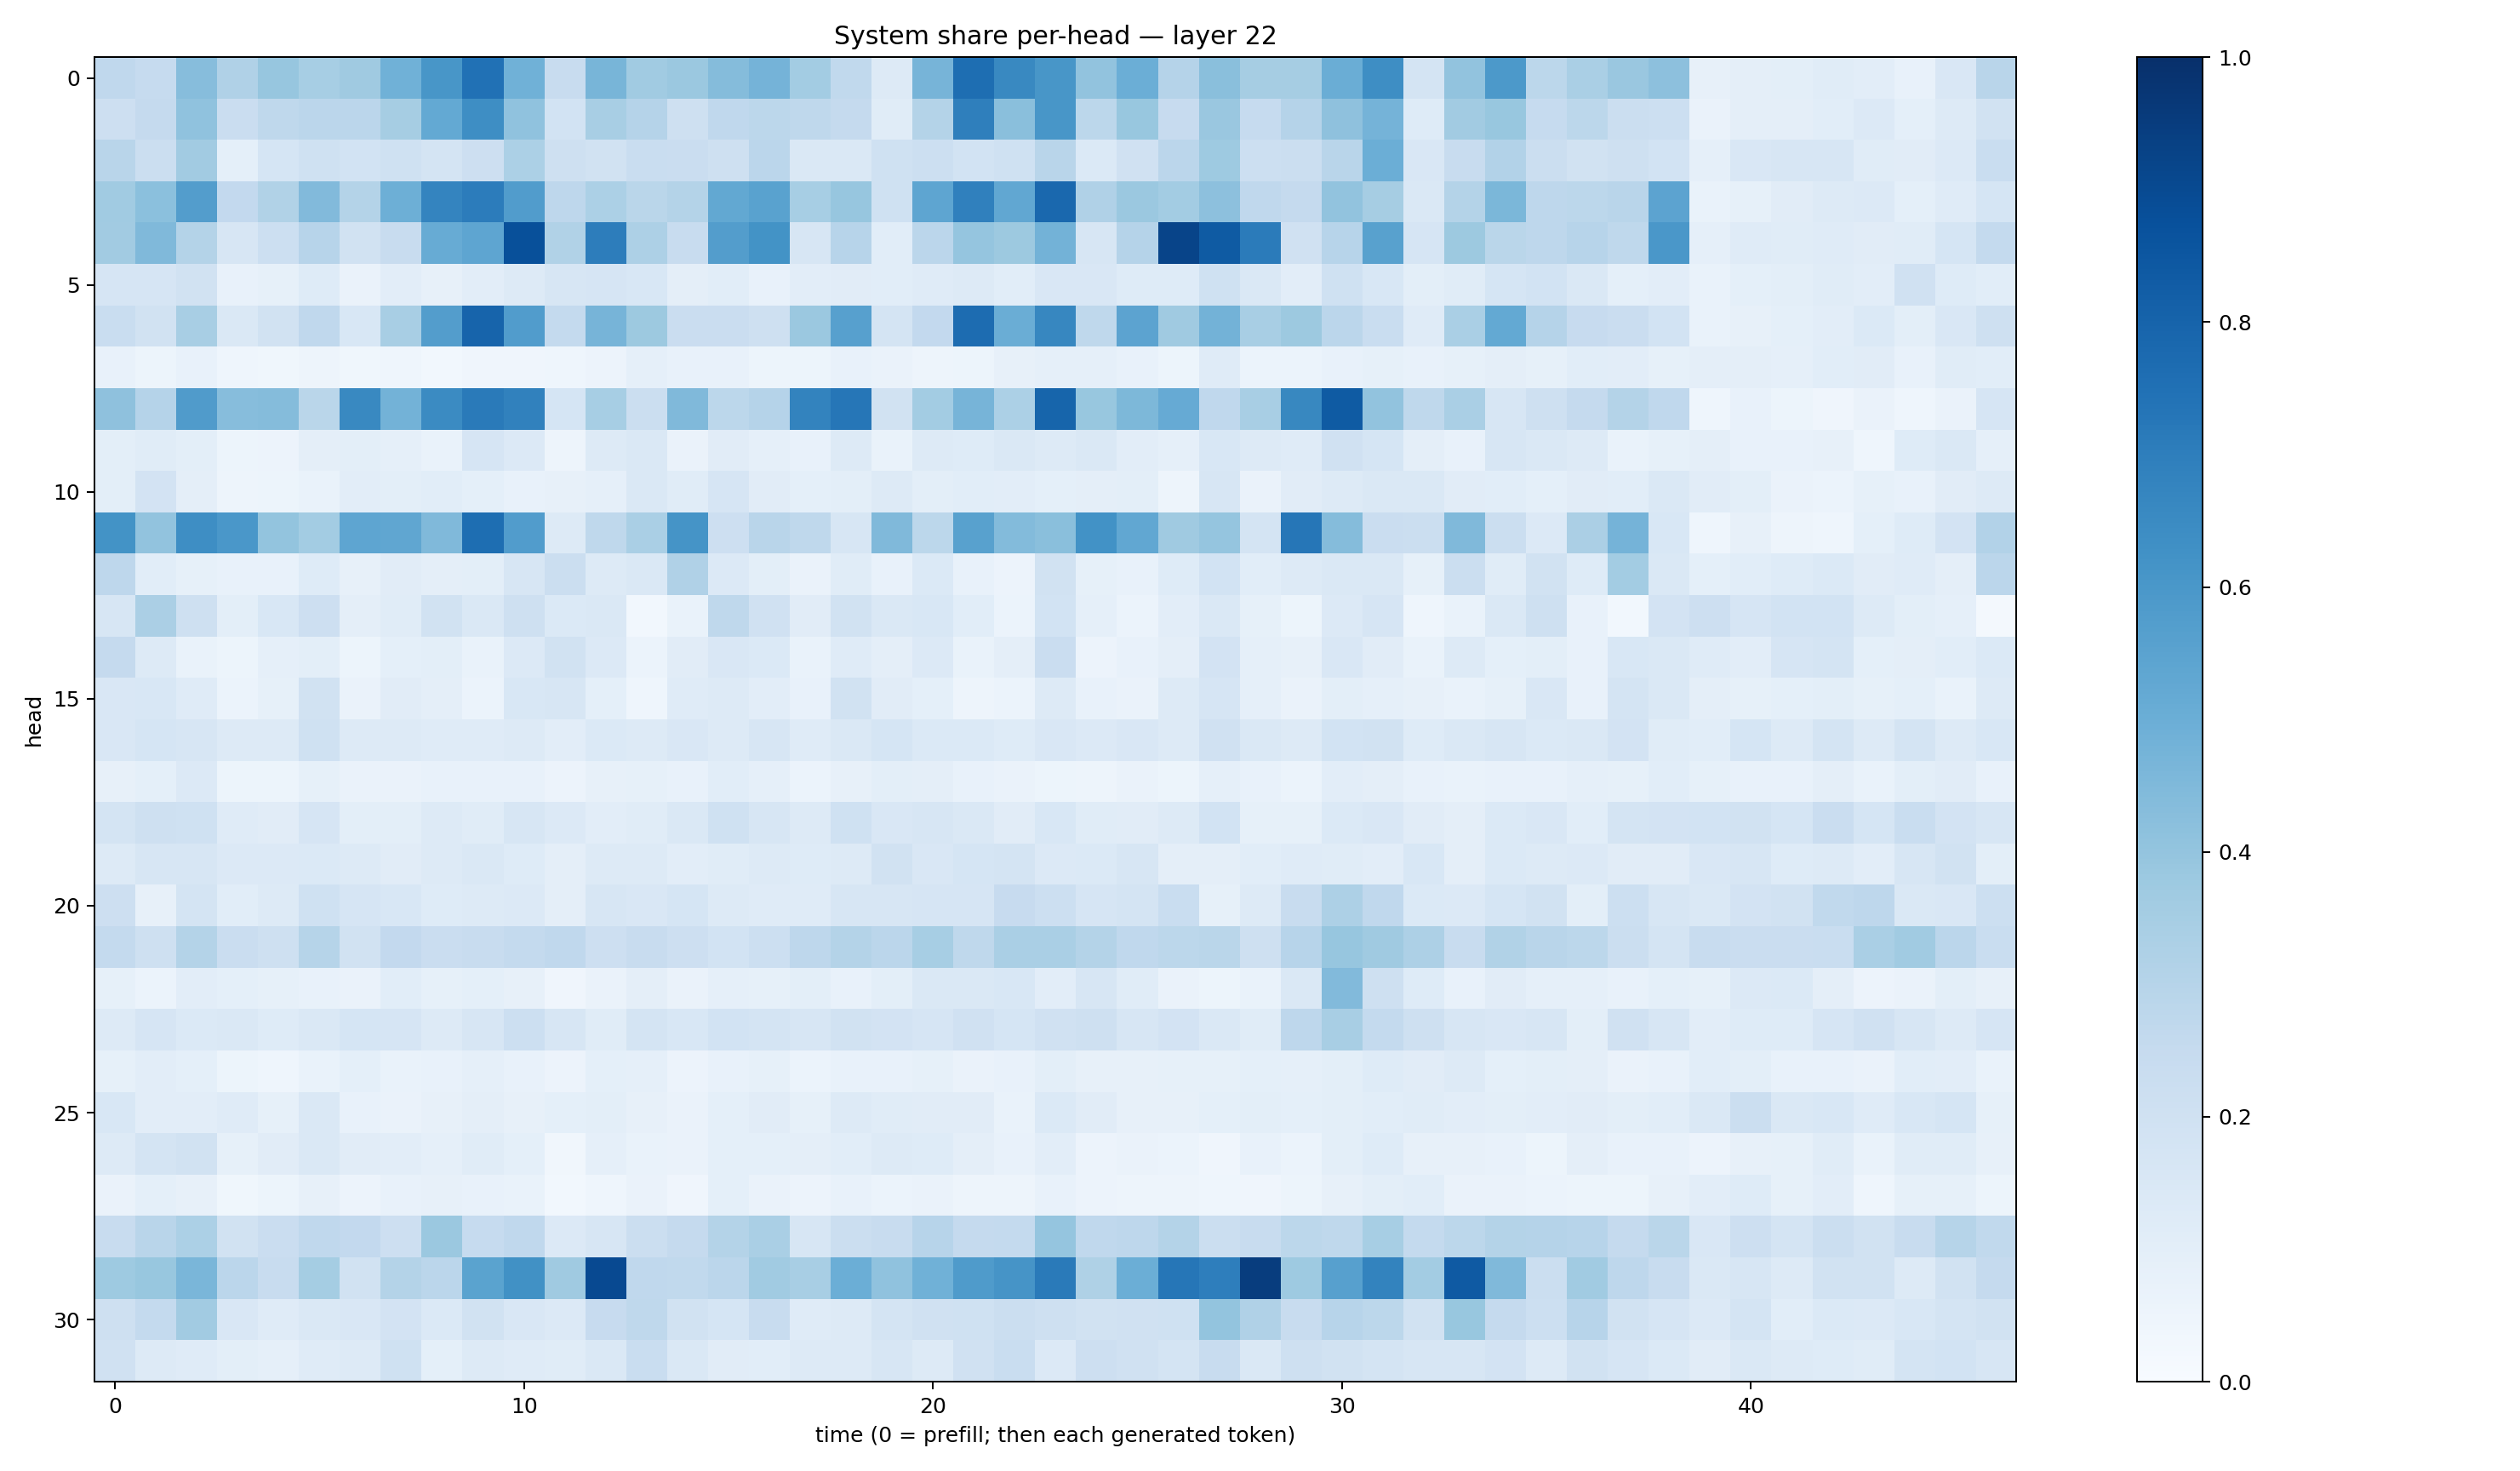

Data behind this chart, as committed beside it:
0.26754758, 0.24736057, 0.43071672, 0.31940234, 0.39090234, 0.34421185, 0.3699067, 0.4858566, 0.6028008, 0.74792665, 0.48659673, 0.24201795, 0.4661721, 0.3635696, 0.37916794, 0.43365002, 0.47649384, 0.35700306, 0.26288456, 0.1317196, 0.47149563, 0.75988895, 0.65926516, 0.60191333
0.2141, 0.2501, 0.4088, 0.2266, 0.2703, 0.2837, 0.2815, 0.3503, 0.5201, 0.6372, 0.4085, 0.1845, 0.3437, 0.3036, 0.2084, 0.2673, 0.2792, 0.2697, 0.2504, 0.1135, 0.3069, 0.6944, 0.4251, 0.6032
0.2897, 0.221, 0.3603, 0.0932, 0.1683, 0.2014, 0.1857, 0.2005, 0.1788, 0.2134, 0.3302, 0.2053, 0.1935, 0.2321, 0.2294, 0.2078, 0.283, 0.1453, 0.1439, 0.2016, 0.2173, 0.1868, 0.1997, 0.2921
0.3641, 0.4198, 0.5722, 0.2604, 0.316, 0.4428, 0.3065, 0.4943, 0.6748, 0.7066, 0.5754, 0.277, 0.3297, 0.289, 0.3052, 0.5273, 0.5546, 0.3465, 0.393, 0.2019, 0.5366, 0.6912, 0.5301, 0.783
0.3629, 0.4475, 0.3085, 0.1578, 0.218, 0.2948, 0.1877, 0.2376, 0.5079, 0.5365, 0.8768, 0.3133, 0.703, 0.3263, 0.2392, 0.574, 0.6203, 0.1575, 0.2945, 0.1089, 0.2819, 0.396, 0.3756, 0.4766
0.1678, 0.1678, 0.192, 0.07759, 0.08247, 0.1237, 0.06385, 0.1023, 0.08112, 0.1034, 0.1325, 0.1584, 0.167, 0.1543, 0.09508, 0.1079, 0.07505, 0.1022, 0.1097, 0.1063, 0.1195, 0.1306, 0.1084, 0.1497
0.2312, 0.1894, 0.3413, 0.141, 0.1877, 0.2684, 0.1534, 0.3418, 0.5718, 0.7977, 0.5781, 0.2549, 0.4718, 0.3784, 0.2297, 0.2268, 0.2074, 0.3827, 0.5624, 0.1777, 0.2581, 0.7695, 0.5031, 0.6667
0.07408, 0.05448, 0.07061, 0.04605, 0.03725, 0.04819, 0.03729, 0.04445, 0.02835, 0.04153, 0.04145, 0.04516, 0.05695, 0.08845, 0.07565, 0.07408, 0.05255, 0.05185, 0.07083, 0.06374, 0.04775, 0.05304, 0.08188, 0.08887
0.413, 0.3043, 0.5789, 0.4318, 0.4352, 0.2881, 0.6573, 0.4777, 0.6504, 0.7145, 0.6848, 0.17, 0.3476, 0.2198, 0.4492, 0.278, 0.3045, 0.6779, 0.727, 0.195, 0.3573, 0.472, 0.332, 0.7945
0.0998, 0.1167, 0.1004, 0.05468, 0.05612, 0.09598, 0.09886, 0.08818, 0.0682, 0.1669, 0.1357, 0.05055, 0.1327, 0.1468, 0.06578, 0.1103, 0.08801, 0.07621, 0.1319, 0.06915, 0.1253, 0.1232, 0.144, 0.1252
0.1005, 0.1808, 0.09425, 0.05026, 0.05273, 0.0676, 0.1032, 0.1008, 0.1057, 0.09351, 0.07744, 0.08167, 0.0867, 0.1412, 0.114, 0.167, 0.1116, 0.09329, 0.1, 0.1304, 0.09938, 0.1086, 0.1036, 0.0904
0.6184, 0.4057, 0.6388, 0.5985, 0.4002, 0.3575, 0.5372, 0.5345, 0.4484, 0.7605, 0.5744, 0.1269, 0.2712, 0.3373, 0.614, 0.2119, 0.2899, 0.2708, 0.1626, 0.4473, 0.2779, 0.5547, 0.4384, 0.4244
0.2761, 0.1086, 0.08435, 0.0716, 0.07731, 0.1231, 0.08055, 0.1125, 0.09541, 0.1002, 0.1591, 0.2249, 0.1279, 0.1479, 0.3176, 0.1366, 0.1004, 0.06458, 0.1157, 0.07234, 0.138, 0.07034, 0.05671, 0.1885
0.1637, 0.3358, 0.2065, 0.1015, 0.1554, 0.2146, 0.09391, 0.1142, 0.1896, 0.1463, 0.2072, 0.1406, 0.145, 0.03086, 0.06924, 0.2719, 0.1969, 0.1104, 0.1885, 0.1419, 0.1533, 0.1065, 0.06195, 0.1845
0.2529, 0.1312, 0.0703, 0.05189, 0.08789, 0.09801, 0.05465, 0.09167, 0.09937, 0.06736, 0.1353, 0.1948, 0.1342, 0.06023, 0.1119, 0.1513, 0.1375, 0.06647, 0.1195, 0.09401, 0.1364, 0.06744, 0.09705, 0.2304
0.1523, 0.1529, 0.1208, 0.05984, 0.08419, 0.1884, 0.06548, 0.1095, 0.09737, 0.0591, 0.153, 0.1588, 0.09075, 0.04321, 0.1191, 0.1275, 0.1018, 0.07438, 0.1909, 0.1109, 0.09154, 0.04689, 0.06036, 0.1283
0.1512, 0.1681, 0.1594, 0.128, 0.1273, 0.2001, 0.125, 0.1252, 0.1194, 0.1177, 0.1288, 0.1017, 0.1402, 0.1317, 0.1506, 0.1319, 0.1621, 0.12, 0.1416, 0.1703, 0.1396, 0.1396, 0.1212, 0.1496
0.08183, 0.09244, 0.1367, 0.05104, 0.05353, 0.08337, 0.065, 0.06498, 0.07102, 0.07166, 0.07203, 0.05754, 0.0785, 0.08213, 0.07534, 0.1088, 0.08595, 0.0623, 0.07903, 0.09973, 0.09404, 0.07457, 0.06552, 0.05097
0.1727, 0.2048, 0.2019, 0.1189, 0.1096, 0.1654, 0.0984, 0.1015, 0.126, 0.1167, 0.1639, 0.1328, 0.1028, 0.1161, 0.1446, 0.2021, 0.163, 0.1298, 0.1995, 0.1485, 0.1578, 0.1458, 0.1133, 0.1542
0.1308, 0.1577, 0.1593, 0.1347, 0.1331, 0.1397, 0.1315, 0.1117, 0.1278, 0.1436, 0.1213, 0.09388, 0.1291, 0.1277, 0.1016, 0.1152, 0.13, 0.1229, 0.1268, 0.1883, 0.1507, 0.1703, 0.1744, 0.133
0.2123, 0.08148, 0.1739, 0.1088, 0.1258, 0.2002, 0.1679, 0.1535, 0.1244, 0.1296, 0.1333, 0.09647, 0.162, 0.1504, 0.1698, 0.1313, 0.1176, 0.1179, 0.1563, 0.1595, 0.166, 0.1677, 0.2436, 0.2174
0.2569, 0.2054, 0.306, 0.2303, 0.2108, 0.299, 0.1909, 0.2583, 0.2279, 0.2368, 0.2559, 0.2675, 0.2123, 0.2357, 0.2116, 0.1865, 0.2154, 0.2738, 0.3083, 0.2839, 0.3446, 0.2723, 0.3381, 0.3393
0.08358, 0.06229, 0.1032, 0.09166, 0.08452, 0.07273, 0.06633, 0.1081, 0.08234, 0.09104, 0.07929, 0.04135, 0.06293, 0.09585, 0.06573, 0.08799, 0.08459, 0.09948, 0.07143, 0.09793, 0.1474, 0.1444, 0.1556, 0.103
0.1304, 0.1662, 0.1385, 0.1477, 0.1212, 0.1455, 0.1682, 0.1675, 0.1295, 0.1579, 0.2156, 0.1597, 0.1166, 0.1763, 0.1547, 0.1854, 0.174, 0.157, 0.1888, 0.181, 0.166, 0.1972, 0.1686, 0.1988
0.08556, 0.1046, 0.09305, 0.05343, 0.04474, 0.06949, 0.09156, 0.06753, 0.07378, 0.08775, 0.07264, 0.05498, 0.09067, 0.08782, 0.05614, 0.07791, 0.08261, 0.0619, 0.07606, 0.07711, 0.0839, 0.06429, 0.07721, 0.09937
0.1533, 0.1053, 0.1029, 0.1196, 0.08447, 0.1445, 0.07712, 0.06331, 0.07838, 0.09496, 0.08129, 0.09314, 0.09794, 0.08069, 0.06631, 0.09012, 0.1098, 0.08535, 0.1325, 0.1156, 0.1114, 0.1099, 0.06736, 0.1376
0.1315, 0.1738, 0.1946, 0.08308, 0.1124, 0.1455, 0.1094, 0.1019, 0.08889, 0.1149, 0.09069, 0.03255, 0.08871, 0.06792, 0.06552, 0.09279, 0.09358, 0.09711, 0.1077, 0.1312, 0.1231, 0.09552, 0.07605, 0.1044
0.06279, 0.09014, 0.07913, 0.03762, 0.05284, 0.07917, 0.05813, 0.07149, 0.07882, 0.07471, 0.06727, 0.0302, 0.04601, 0.06265, 0.04119, 0.0911, 0.066, 0.0569, 0.07629, 0.06215, 0.06383, 0.05015, 0.04942, 0.07322
0.2376, 0.2891, 0.3319, 0.1906, 0.2293, 0.2669, 0.2596, 0.2124, 0.3805, 0.2488, 0.2664, 0.134, 0.1598, 0.2254, 0.2501, 0.3083, 0.3392, 0.1602, 0.2193, 0.2393, 0.2935, 0.2524, 0.2569, 0.3975
0.3712, 0.3889, 0.4639, 0.2832, 0.2414, 0.3544, 0.1909, 0.3048, 0.2849, 0.5502, 0.6264, 0.3689, 0.9018, 0.269, 0.2636, 0.2823, 0.3653, 0.341, 0.4968, 0.4091, 0.4878, 0.5858, 0.6124, 0.7144
0.2045, 0.2541, 0.3612, 0.1488, 0.1176, 0.1418, 0.1506, 0.1798, 0.1403, 0.188, 0.1488, 0.1355, 0.2449, 0.2697, 0.1926, 0.1693, 0.2356, 0.1197, 0.1277, 0.1797, 0.198, 0.2008, 0.2263, 0.208
0.1964, 0.1264, 0.1203, 0.09819, 0.0877, 0.1206, 0.1253, 0.2018, 0.09275, 0.1295, 0.12, 0.1152, 0.1468, 0.2339, 0.142, 0.1132, 0.1066, 0.1294, 0.1267, 0.1572, 0.1323, 0.1964, 0.2333, 0.1367
